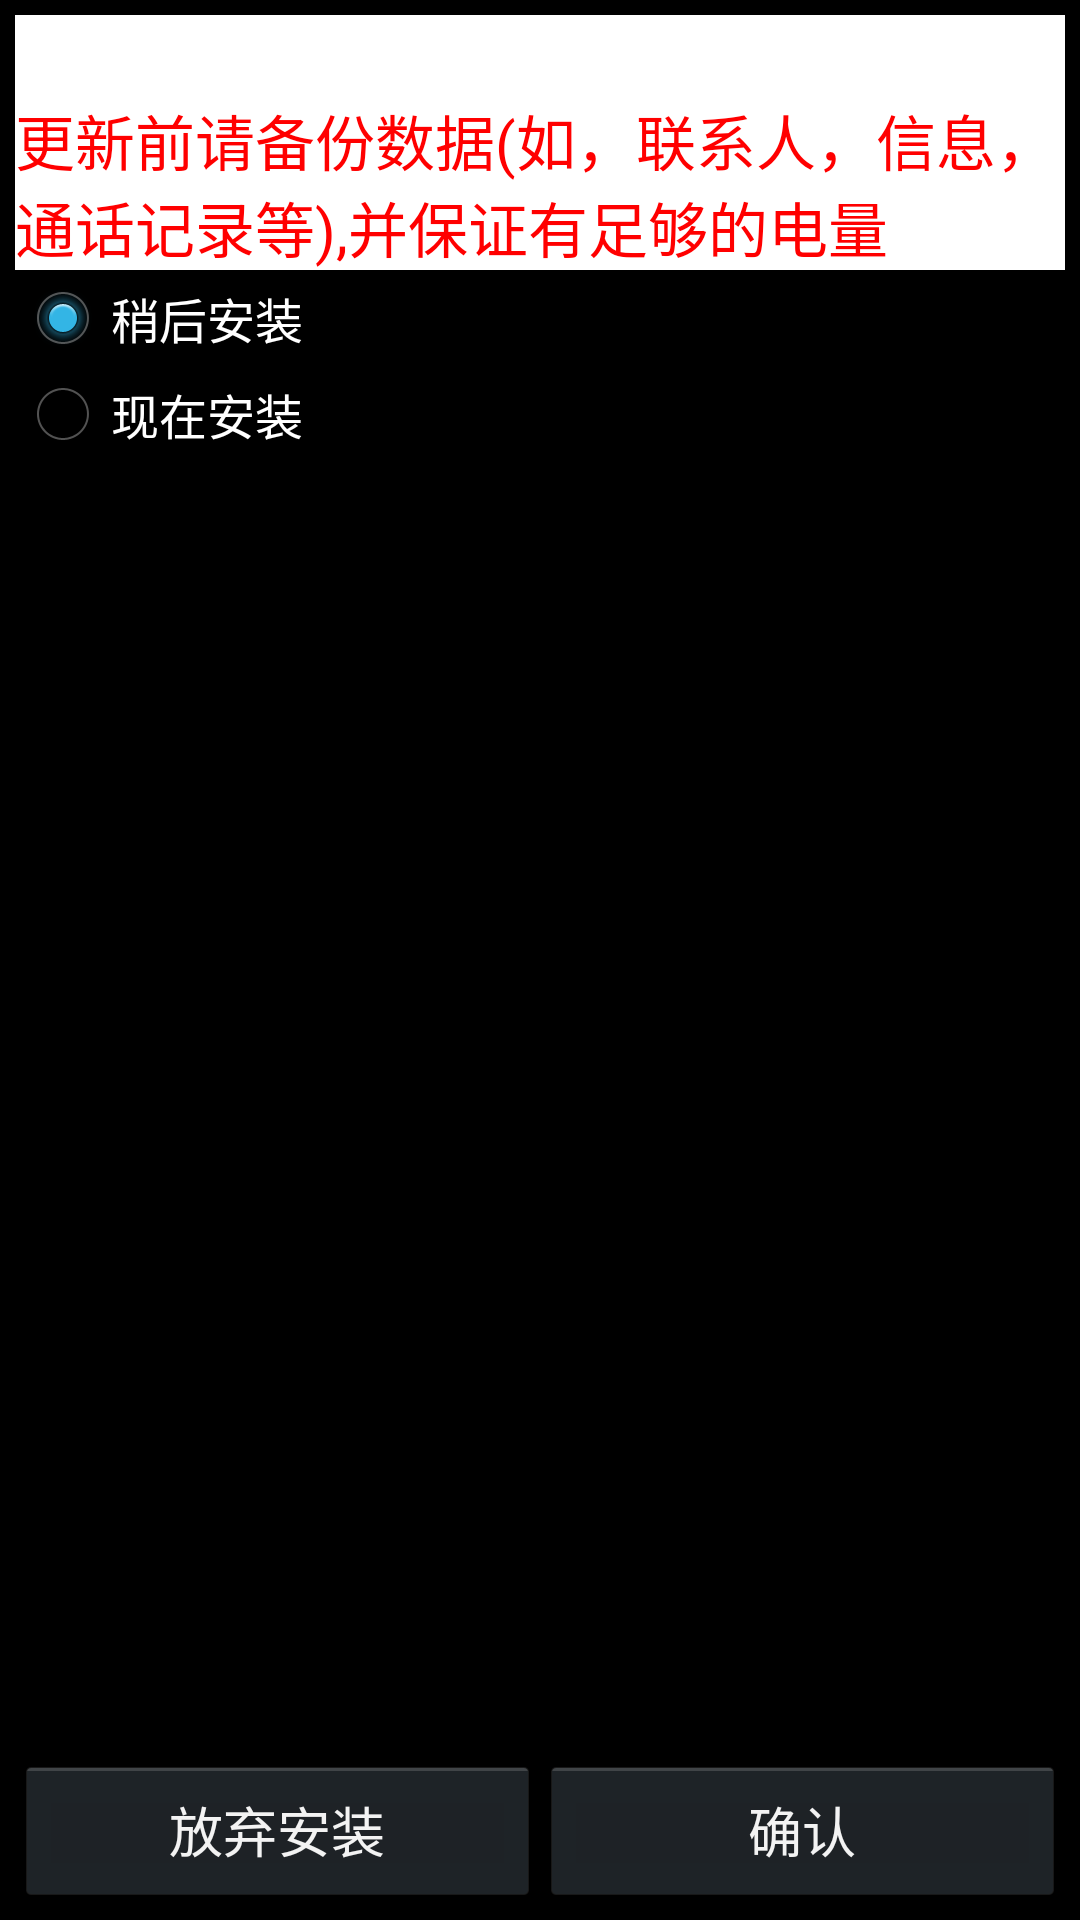

The Android layout XML behind this screen, and the referenced resources:
<!-- AndroidManifest.xml: application theme AppTheme -->
<!-- res/layout/activity_update_install.xml -->
<?xml version="1.0" encoding="utf-8"?>
<LinearLayout xmlns:android="http://schemas.android.com/apk/res/android"
    android:layout_width="match_parent"
    android:layout_height="match_parent"
    android:padding="5dp"
    android:orientation="vertical" >

    <ScrollView
        android:id="@+id/scrollView1"
        android:layout_width="match_parent"
        android:layout_height="0dp"
        android:layout_weight="1" >

        <LinearLayout
            android:layout_width="match_parent"
            android:layout_height="wrap_content"
            android:background="@android:color/white"
            android:orientation="vertical" >

            <TextView
                android:id="@+id/update_info"
                android:layout_width="wrap_content"
                android:layout_height="wrap_content"
                android:textColor="@android:color/black"
                android:textSize="20sp" />

            <TextView
                android:layout_width="wrap_content"
                android:layout_height="wrap_content"
                android:text="@string/install_notices"
                android:textColor="#FF0000"
                android:textSize="20sp" />

            <RadioGroup
                android:layout_width="match_parent"
                android:layout_height="wrap_content" 
                android:background="@android:color/black">

                <RadioButton
                    android:id="@+id/install_later"
                    android:layout_width="wrap_content"
                    android:layout_height="wrap_content"
                    android:checked="true"
                    android:text="@string/later" />

                <RadioButton
                    android:id="@+id/install_now"
                    android:layout_width="wrap_content"
                    android:layout_height="wrap_content"
                    android:text="@string/install"/>

            </RadioGroup>
        </LinearLayout>
    </ScrollView>

    <LinearLayout
        android:layout_width="match_parent"
        android:layout_height="wrap_content"
        android:orientation="horizontal" >

        <Button
            android:id="@+id/abandon"
            android:layout_width="0dp"
            android:layout_height="50dip"
            android:layout_weight="1"
            android:text="@string/abandon" />

        <Button
            android:id="@+id/install"
            android:layout_width="0dp"
            android:layout_height="50dip"
            android:layout_weight="1"
            android:text="@string/ok" />
    </LinearLayout>

</LinearLayout>
<!-- resources referenced by this layout -->
<resources>
  <string name="abandon">放弃安装</string>
  <string name="install">现在安装</string>
  <string name="install_notices">更新前请备份数据(如，联系人，信息，通话记录等),并保证有足够的电量</string>
  <string name="later">稍后安装</string>
  <string name="ok">确认</string>
  <style name="AppTheme" parent="AppBaseTheme">
          
      </style>
  <style name="AppBaseTheme" parent="@android:style/Theme.Holo">
          
      </style>
</resources>
